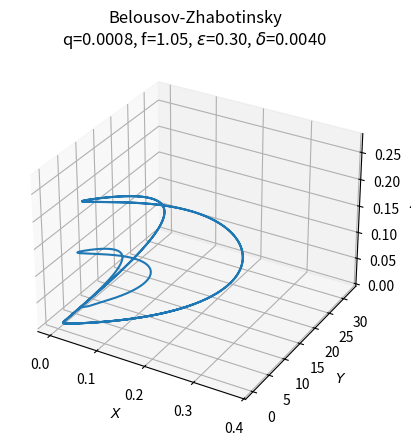
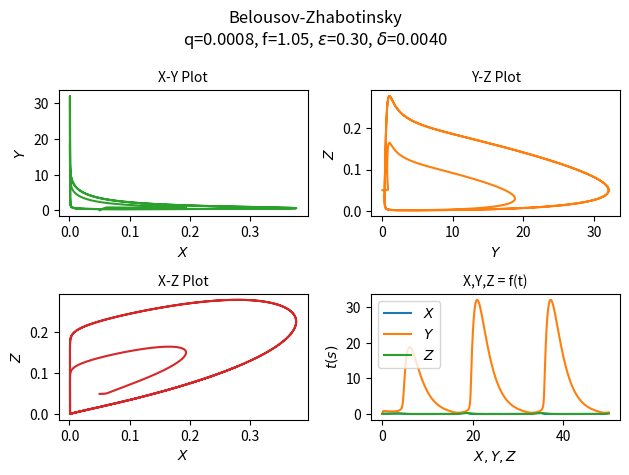

These figures' Python source, in order:
import numpy as np
import matplotlib.pyplot as plt
from scipy.integrate import odeint


class InputParams:
    q = 8*1e-4
    e = 0.3
    f = 1.05
    d = 4*1e-3

    init = [0.05, 0.05, 0.05]
    time_vector = np.arange(0.0, 50.0, 0.01)

    font_size: int = 10
    title = f"Belousov-Zhabotinsky\nq={q:.4f}, f={f:.2f}, $\\epsilon$={e:.2f}, $\\delta$={d:.4f}"


def belousov_zhabotinsky(state, __time__):
    x, y, z = state
    return (x + InputParams.q * y - x ** 2 - x * y) / InputParams.e, \
        (-InputParams.q * y + InputParams.f * z - x * y) / InputParams.d, \
        x - z


if __name__ == '__main__':

    ModelOutput = odeint(belousov_zhabotinsky, InputParams.init, InputParams.time_vector)

    fig1 = plt.figure()
    ax = fig1.add_subplot(projection='3d')
    ax.plot(ModelOutput[:, 0], ModelOutput[:, 1], ModelOutput[:, 2])
    ax.set_xlabel('$X$', fontsize=InputParams.font_size)
    ax.set_ylabel('$Y$', fontsize=InputParams.font_size)
    ax.set_zlabel('$Z$', fontsize=InputParams.font_size)
    ax.xaxis.set_tick_params(labelsize=InputParams.font_size)
    ax.yaxis.set_tick_params(labelsize=InputParams.font_size)
    ax.zaxis.set_tick_params(labelsize=InputParams.font_size)
    ax.set_title(InputParams.title)
    plt.savefig("BelousovZhabotinsky_1.png", bbox_inches='tight', dpi=200)

    fig2 = plt.figure()
    fig2.suptitle(InputParams.title)

    plt1 = plt.subplot2grid((2, 2), (0, 0))
    plt1.plot(ModelOutput[:, 0], ModelOutput[:, 1], 'tab:green')
    plt1.set_xlabel('$X$', fontsize=InputParams.font_size)
    plt1.set_ylabel('$Y$', fontsize=InputParams.font_size)
    plt1.set_title("X-Y Plot", fontsize=InputParams.font_size)

    plt2 = plt.subplot2grid((2, 2), (0, 1))
    plt2.plot(ModelOutput[:, 1], ModelOutput[:, 2], 'tab:orange')
    plt2.set_xlabel('$Y$', fontsize=InputParams.font_size)
    plt2.set_ylabel('$Z$', fontsize=InputParams.font_size)
    plt2.set_title("Y-Z Plot", fontsize=InputParams.font_size)

    plt3 = plt.subplot2grid((2, 2), (1, 0))
    plt3.plot(ModelOutput[:, 0], ModelOutput[:, 2], 'tab:red')
    plt3.set_xlabel('$X$', fontsize=InputParams.font_size)
    plt3.set_ylabel('$Z$', fontsize=InputParams.font_size)
    plt3.set_title("X-Z Plot", fontsize=InputParams.font_size)

    plt4 = plt.subplot2grid((2, 2), (1, 1))
    plt4.plot(InputParams.time_vector, ModelOutput)
    plt4.legend(['$X$', '$Y$', '$Z$'], fontsize=InputParams.font_size)
    plt4.set_xlabel('$X, Y, Z$', fontsize=InputParams.font_size)
    plt4.set_ylabel('$t (s)$', fontsize=InputParams.font_size)
    plt4.set_title("X,Y,Z = f(t)", fontsize=InputParams.font_size)

    plt.tight_layout()
    plt.savefig("BelousovZhabotinsky_2.png", bbox_inches='tight', dpi=200)

    plt.show()
